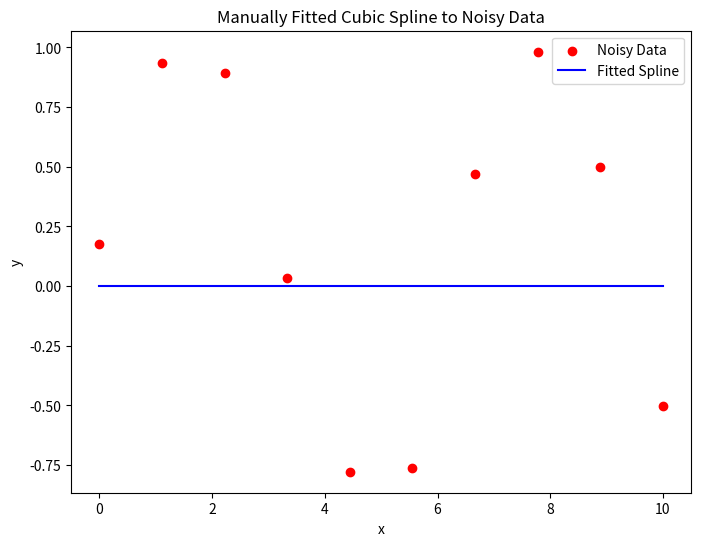

This figure's Python source:
import numpy as np
import matplotlib.pyplot as plt

# Step 1: Generate noisy data points
np.random.seed(0)  # For reproducibility
x_data = np.linspace(0, 10, 10)  # 10 data points
y_data = np.sin(x_data) + np.random.normal(0, 0.1, len(x_data))  # Noisy sine wave

# Step 2: Compute the parameter values t_j (using cumulative chord length)
t_data = np.zeros_like(x_data)
t_data[0] = 0
for i in range(1, len(x_data)):
    t_data[i] = t_data[i-1] + np.abs(x_data[i] - x_data[i-1])

# Step 3: Construct the collocation matrix B
def cubic_basis(t, t_i, t_i1, t_i2, t_i3, epsilon=1e-6):
    """Compute the cubic B-spline basis functions."""
    # Ensure that the denominator doesn't become too small to avoid division by zero
    if abs(t_i1 - t_i) < epsilon:
        return 0
    if t_i <= t < t_i1:
        return (t - t_i)**3 / ((t_i1 - t_i) * (t_i1 - t_i) * (t_i1 - t_i2))
    elif t_i1 <= t < t_i2:
        return (t - t_i1)**3 / ((t_i1 - t_i) * (t_i2 - t_i) * (t_i3 - t_i1))
    elif t_i2 <= t < t_i3:
        return (t - t_i2)**3 / ((t_i2 - t_i1) * (t_i3 - t_i2) * (t_i3 - t_i))
    else:
        return 0

# Number of data points (and control points)
n_data = len(x_data)
n_control = n_data - 1  # Number of control points (this could change based on spline order)

# Build the collocation matrix B
B = np.zeros((n_data, n_control))  # Collocation matrix B

# Example for cubic spline with a basic approach
for j in range(n_data):
    for i in range(n_control):
        # Ensure that we have four indices for the basis function (t_i, t_i1, t_i2, t_i3)
        if i + 3 < len(t_data):  # Make sure we don't go out of bounds
            B[j, i] = cubic_basis(t_data[j], t_data[i], t_data[i+1], t_data[i+2], t_data[i+3])

# Step 4: Solve for the control points using pseudoinverse of B
# This is x = (B^T B)^-1 B^T d
B_transpose = B.T
B_pseudoinverse = np.linalg.pinv(B)  # Use pseudoinverse directly
control_points = B_pseudoinverse @ y_data

# Step 5: Define the spline evaluation
def evaluate_spline(t, control_points):
    """Evaluate the spline at a given point."""
    result = 0
    for i, control_point in enumerate(control_points):
        if i + 3 < len(t_data):  # Ensure we don't exceed the array bounds
            result += control_point * cubic_basis(t, t_data[i], t_data[i+1], t_data[i+2], t_data[i+3])
    return result

# Step 6: Evaluate the spline at a higher resolution for plotting
x_fine = np.linspace(0, 10, 100)
y_fine = [evaluate_spline(t, control_points) for t in x_fine]

# Step 7: Plot the noisy data and the fitted spline
plt.figure(figsize=(8, 6))
plt.scatter(x_data, y_data, color='red', label='Noisy Data')
plt.plot(x_fine, y_fine, label='Fitted Spline', color='blue')
plt.legend()
plt.xlabel('x')
plt.ylabel('y')
plt.title('Manually Fitted Cubic Spline to Noisy Data')
plt.show()

# Output the control points (coefficients)
print("Control Points (Spline Coefficients):")
print(control_points)
